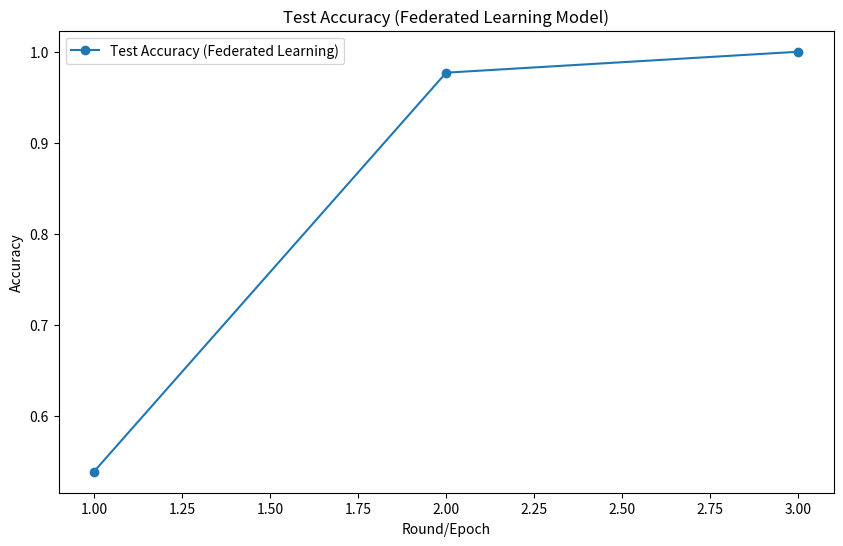
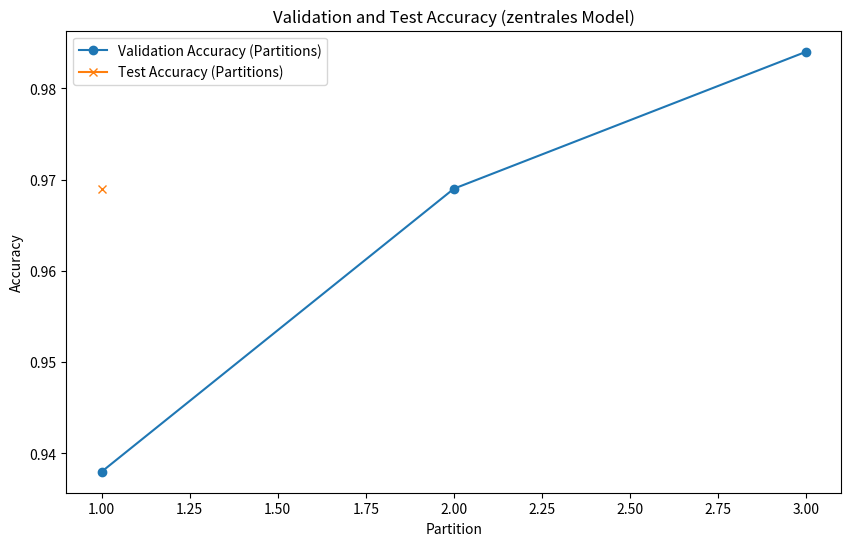

The matplotlib source for these figures, in order:
import matplotlib.pyplot as plt

# Beispielhafte Daten für das Federated Learning Modell
fed_test_accuracies = [0.539, 0.977, 1.0]


plt.figure(figsize=(10, 6))
plt.plot(range(1, len(fed_test_accuracies) + 1), fed_test_accuracies, marker='o', label='Test Accuracy (Federated Learning)')
plt.xlabel('Round/Epoch')
plt.ylabel('Accuracy')
plt.title('Test Accuracy (Federated Learning Model)')
plt.legend()
plt.show()


# Beispielhafte Daten für das Zentrales-Modell
val_accuracies = [0.938, 0.969, 0.984]
test_accuracies = [0.969]

plt.figure(figsize=(10, 6))
plt.plot(range(1, len(val_accuracies) + 1), val_accuracies, marker='o', label='Validation Accuracy (Partitions)')
plt.plot(range(1, len(test_accuracies) + 1), test_accuracies, marker='x', label='Test Accuracy (Partitions)')
plt.xlabel('Partition')
plt.ylabel('Accuracy')
plt.title('Validation and Test Accuracy (zentrales Model)')
plt.legend()
plt.show()
